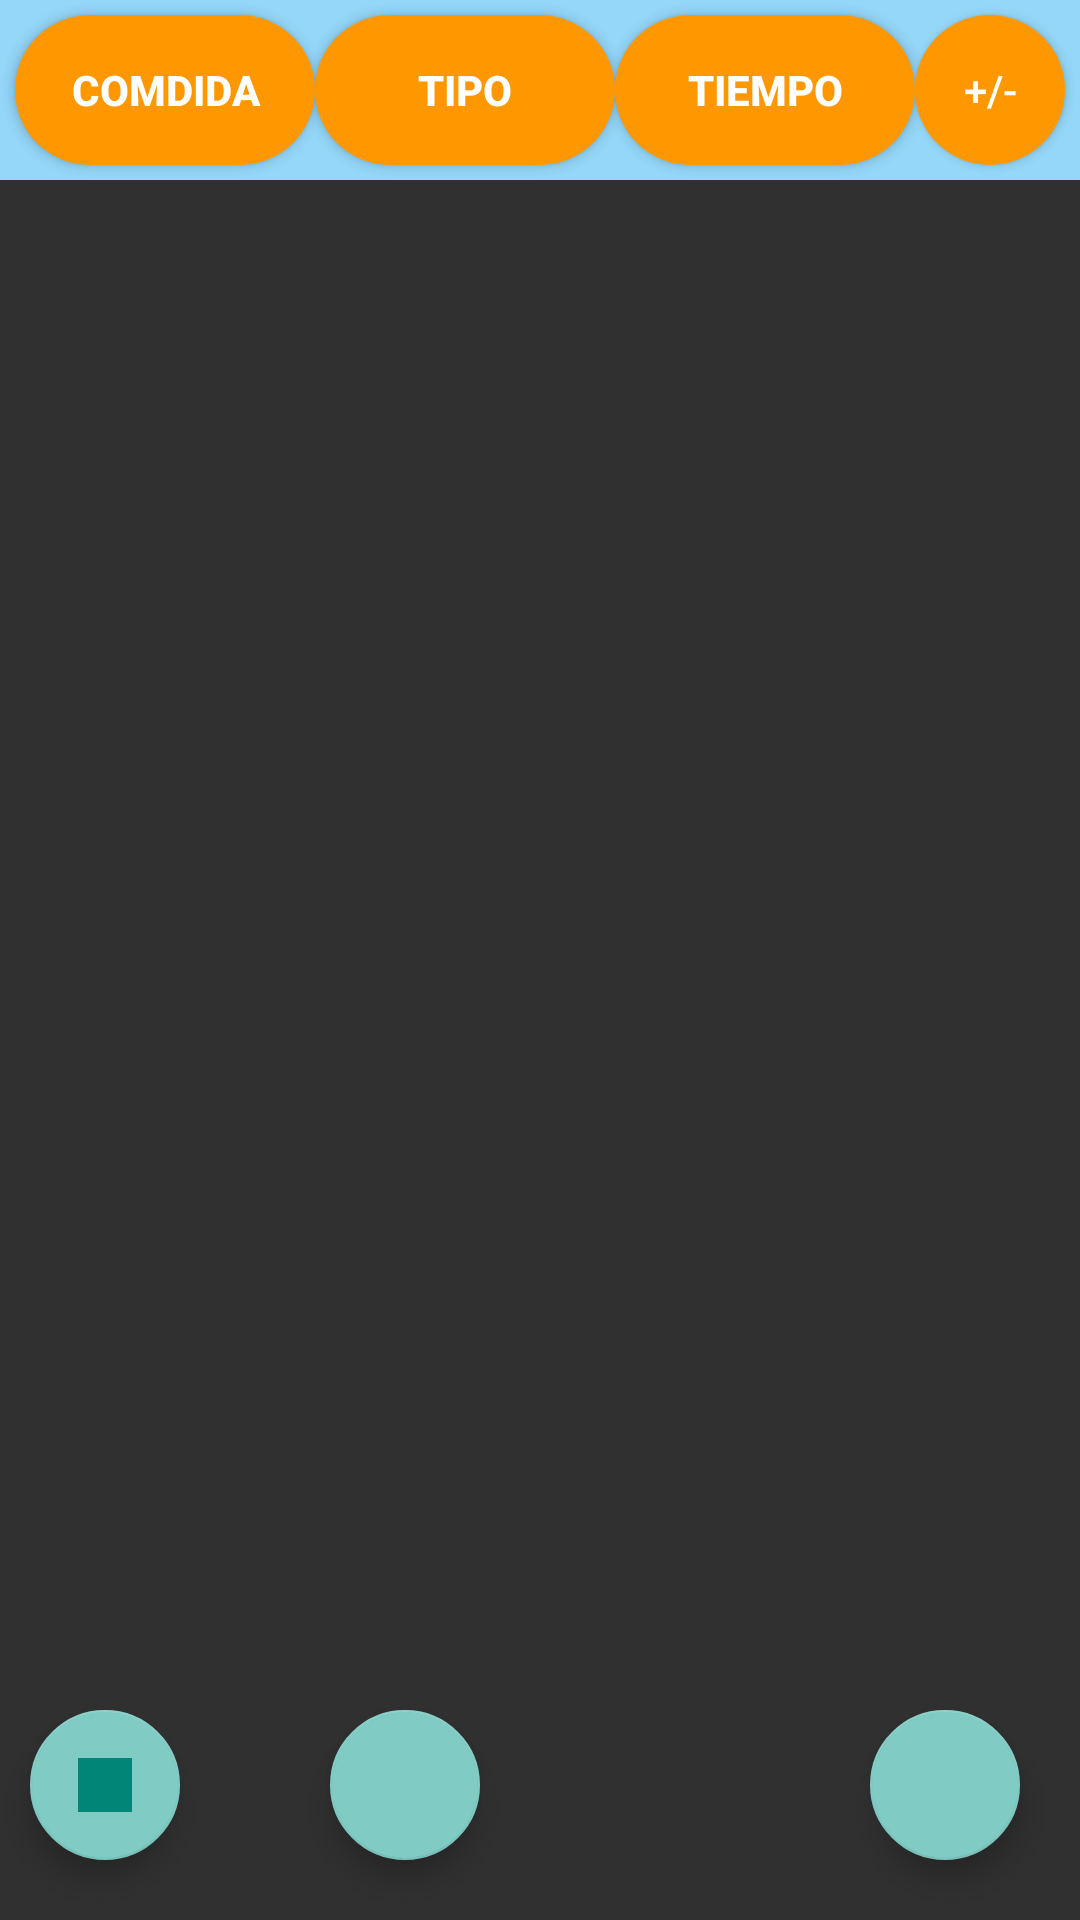

Produce the Android XML layout that renders to this screen, including the resource entries it uses.
<!-- AndroidManifest.xml: activity theme Theme.AppCompat.NoActionBar -->
<!-- res/layout/fragment_listado.xml -->
<?xml version="1.0" encoding="utf-8"?>
<androidx.constraintlayout.widget.ConstraintLayout
    xmlns:android="http://schemas.android.com/apk/res/android"
    xmlns:app="http://schemas.android.com/apk/res-auto"
    xmlns:tools="http://schemas.android.com/tools"
    android:layout_width="match_parent"
    android:layout_height="match_parent"
    android:orientation="vertical">


    <LinearLayout
        android:id="@+id/arriba"
        app:layout_constraintTop_toTopOf="parent"
        android:layout_width="match_parent"
        android:layout_height="60dp"
        android:background="@color/azulFondo"
        android:gravity="center"
        android:orientation="horizontal">

        <Button
            android:id="@+id/btnComida"
            android:layout_width="100dp"
            android:layout_height="50dp"
            android:background="@drawable/btn_carta"
            android:text="Comdida"
            android:textColor="@color/Blanco"
            android:textStyle="bold" />

        <Button
            android:id="@+id/btnTipo"
            android:layout_width="100dp"
            android:layout_height="50dp"
            android:background="@drawable/btn_carta"
            android:text="Tipo"
            android:textColor="@color/Blanco"
            android:textStyle="bold" />

        <Button
            android:id="@+id/btnTiempo"
            android:layout_width="100dp"
            android:layout_height="50dp"
            android:background="@drawable/btn_carta"
            android:text="Tiempo"
            android:textColor="@color/Blanco"
            android:textStyle="bold" />

        <Button
            android:layout_width="50dp"
            android:layout_height="50dp"
            android:background="@drawable/btn_carta"
            android:text="+/-"
            android:textColor="@color/Blanco" />

    </LinearLayout>

    <androidx.recyclerview.widget.RecyclerView
        android:id="@+id/rvComidas"
        app:layout_constraintTop_toBottomOf="@id/arriba"
        tools:listitem="@layout/item_comida"
        android:layout_width="match_parent"
        android:layout_height="wrap_content"
        android:background="@color/Blanco" />



    <com.google.android.material.floatingactionbutton.FloatingActionButton
        android:id="@+id/fab"
        app:layout_constraintBottom_toBottomOf="parent"
        app:layout_constraintEnd_toEndOf="parent"
        android:layout_width="50dp"
        android:layout_height="50dp"
        android:layout_marginEnd="20dp"
        android:layout_marginBottom="20dp"
        android:background="@drawable/btn_carta"
        android:src="@drawable/ic_launcher_foreground" />
    <com.google.android.material.floatingactionbutton.FloatingActionButton
        android:id="@+id/fab2"
        app:layout_constraintBottom_toBottomOf="parent"
        app:layout_constraintEnd_toEndOf="parent"
        android:layout_width="50dp"
        android:layout_height="50dp"
        android:layout_marginEnd="200dp"
        android:layout_marginBottom="20dp"
        android:background="@drawable/btn_carta"
        android:src="@drawable/ic_launcher_foreground" />
    <com.google.android.material.floatingactionbutton.FloatingActionButton
        android:id="@+id/fab3"
        app:layout_constraintBottom_toBottomOf="parent"
        app:layout_constraintEnd_toEndOf="parent"
        android:layout_width="50dp"
        android:layout_height="50dp"
        android:layout_marginEnd="300dp"
        android:layout_marginBottom="20dp"
        android:background="@drawable/btn_carta"
        android:src="@color/colorPrimary" />

</androidx.constraintlayout.widget.ConstraintLayout>
<!-- res/layout/item_comida.xml (included above) -->
<?xml version="1.0" encoding="utf-8"?>
<LinearLayout xmlns:android="http://schemas.android.com/apk/res/android"
    xmlns:toolsNs="http://schemas.android.com/tools"
    android:layout_width="match_parent"
    android:layout_height="50dp"
    android:background="@color/colorTransparente"
    android:clickable="true"
    android:focusable="true"
    android:gravity="center"
    android:orientation="horizontal">


    <TextView
        android:id="@+id/tvComida"
        android:layout_width="100dp"
        android:layout_height="match_parent"
        android:layout_margin="5dp"
        android:gravity="center"
        android:textColor="#010"
        android:textSize="12sp"
        toolsNs:text="Pechugas" />

    <TextView
        android:id="@+id/tvTipo"
        android:layout_width="80dp"
        android:layout_height="match_parent"
        android:layout_margin="5dp"
        android:gravity="center"
        android:textColor="#010"
        android:textSize="12sp"
        toolsNs:text="Carne" />

    <TextView
        android:id="@+id/tvTiempo"
        android:layout_width="70dp"
        android:layout_height="match_parent"
        android:layout_margin="5dp"
        android:gravity="center"
        android:textColor="#010"
        android:textSize="12sp"
        toolsNs:text="Ambas" />

    <ImageView
        android:id="@+id/ivDupli"
        android:layout_width="20dp"
        android:layout_height="20dp"
        android:layout_margin="5dp" />

    <Button
        android:id="@+id/btnDelete"
        android:layout_width="20dp"
        android:layout_height="20dp"
        android:layout_margin="5dp"
        android:background="@drawable/ic_delete" />
</LinearLayout>
<!-- resources referenced by this layout -->
<resources>
  <color name="Blanco">#FFFFFF</color>
  <color name="azulFondo">#95d7f9</color>
  <color name="colorPrimary">#008577</color>
  <color name="colorTransparente">#00363E6B</color>
  <!-- drawable btn_carta (drawable) -->
  <?xml version="1.0" encoding="utf-8"?>
  <shape
      xmlns:android="http://schemas.android.com/apk/res/android"
      android:shape="rectangle">
      <solid android:color="@color/colorBtnround" />
      <corners android:bottomRightRadius="80dp"
          android:bottomLeftRadius="80dp"
          android:topRightRadius="80dp"
          android:topLeftRadius="80dp" />
  </shape>
  <color name="colorBtnround">#FF9800</color>
</resources>
